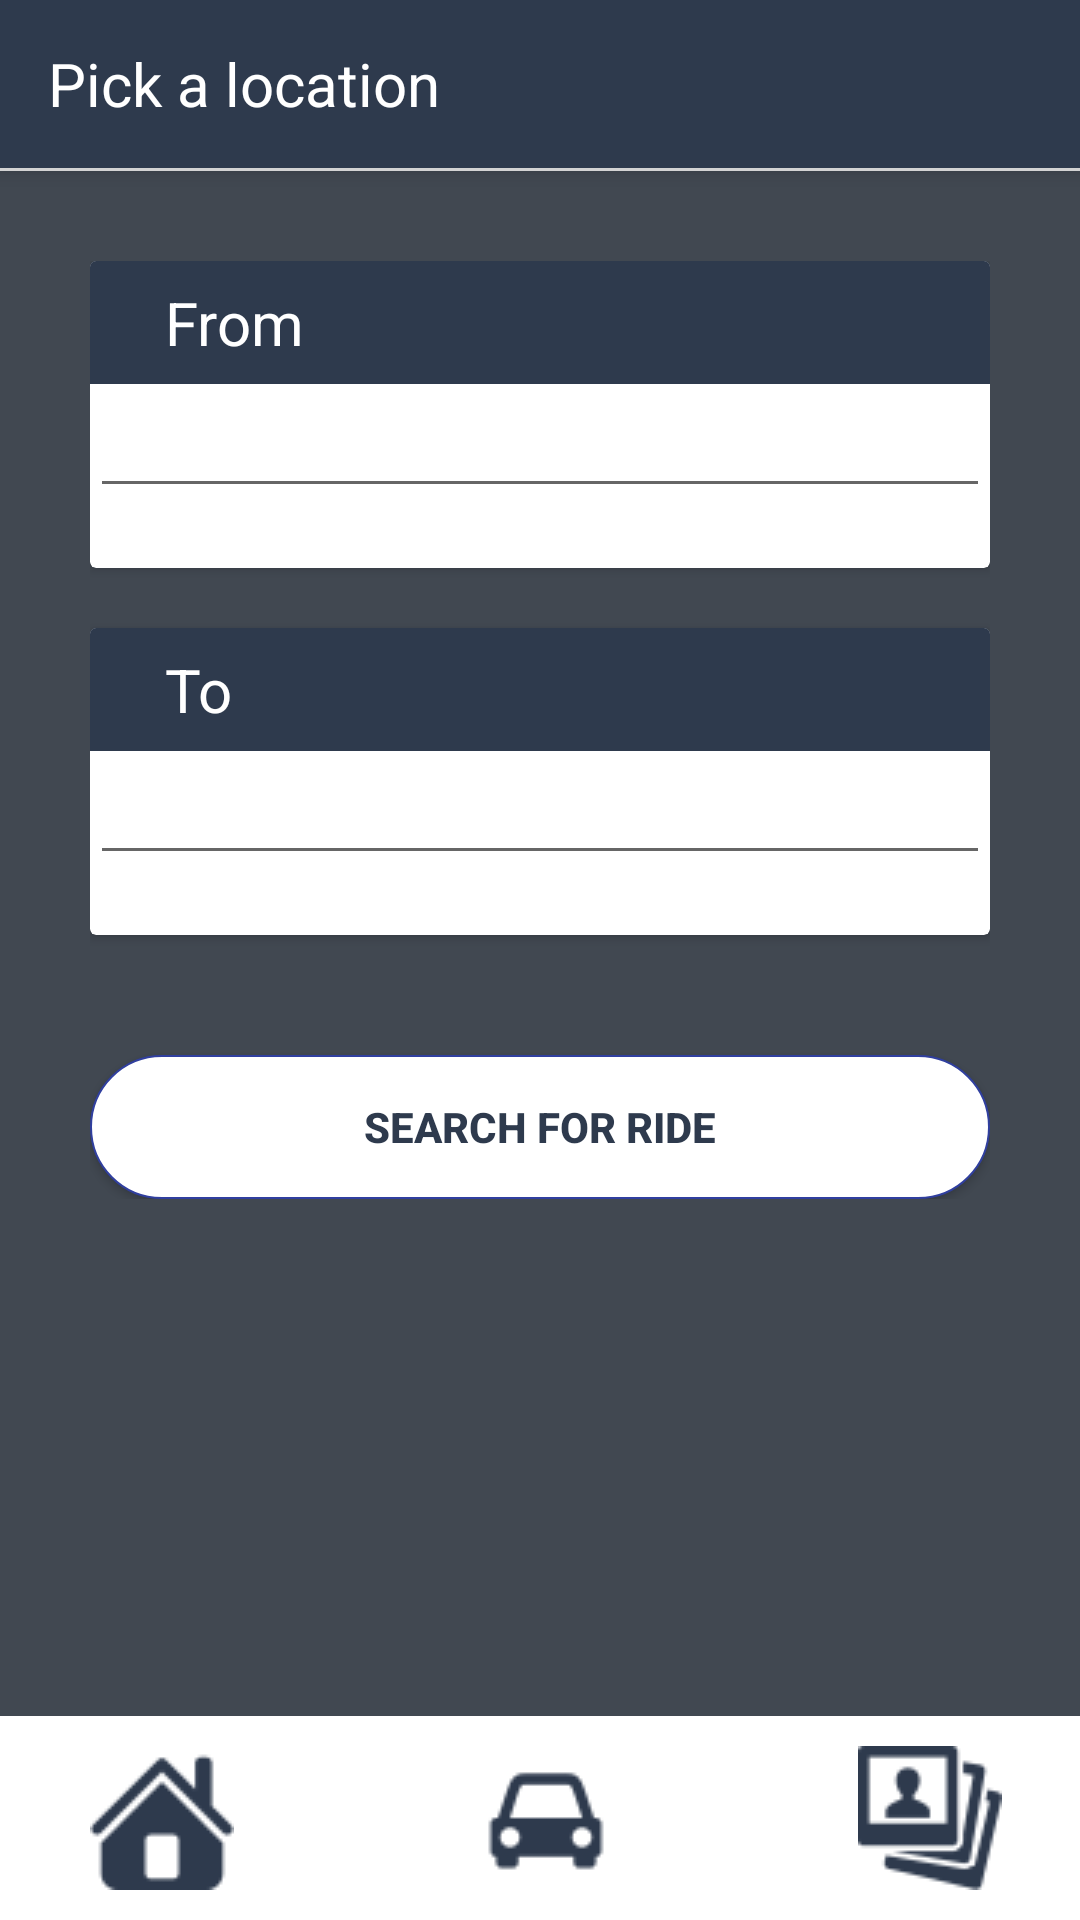

Layout XML and referenced resources for this Android screen:
<!-- AndroidManifest.xml: activity theme AppTheme2 -->
<!-- res/layout/activity_main.xml -->
<?xml version="1.0" encoding="utf-8"?>
<android.support.design.widget.CoordinatorLayout
    xmlns:android="http://schemas.android.com/apk/res/android"
    xmlns:app="http://schemas.android.com/apk/res-auto"
    xmlns:tools="http://schemas.android.com/tools"
    android:layout_width="match_parent"
    android:layout_height="match_parent"
    android:theme="@style/AppTheme2"
    tools:context="com.example.prince.socialride.MainActivity">
    <android.support.design.widget.AppBarLayout
        android:layout_width="match_parent"
        android:layout_height="wrap_content"
        android:theme="@style/AppTheme.PopupOverlay"
        tools:layout_editor_absoluteY="0dp"
        tools:layout_editor_absoluteX="8dp">

        <android.support.v7.widget.Toolbar
            android:id="@+id/toolbar"
            android:layout_width="match_parent"
            android:layout_height="?attr/actionBarSize"
            android:background="#2E3A4D"
            app:popupTheme="@style/ToolbarStyle">
            <TextView
                android:layout_width="wrap_content"
                android:layout_height="wrap_content"
                android:textColor="#fff"
                android:textSize="20dp"
                android:text="Pick a location"/>
        </android.support.v7.widget.Toolbar>
        <View
            android:layout_width="match_parent"
            android:layout_height="1dp"
            android:background="#D3D3D3"/>
    </android.support.design.widget.AppBarLayout>
    <RelativeLayout
        android:layout_width="match_parent"
        app:layout_behavior="@string/appbar_scrolling_view_behavior"
        android:background="#414851"
        android:layout_height="match_parent">
        <LinearLayout
            android:layout_width="match_parent"
            android:layout_height="wrap_content"
            android:layout_marginTop="30dp"
            android:orientation="vertical"
            android:layout_marginLeft="30dp"
            android:layout_marginRight="30dp">
            <android.support.v7.widget.CardView
            android:layout_width="match_parent"
            android:layout_height="wrap_content">
            <LinearLayout
                android:layout_width="match_parent"
                android:orientation="vertical"
                android:layout_height="wrap_content">
                <TextView
                    android:layout_width="match_parent"
                    android:layout_height="wrap_content"
                    android:background="#2E3A4D"
                    android:paddingLeft="10dp"
                    android:paddingTop="7dp"
                    android:textSize="20sp"
                    android:textColor="#fff"
                    android:paddingBottom="7dp"
                    android:drawableLeft="@drawable/marker"
                    android:text="   From" />
                <EditText
                    android:layout_width="match_parent"
                    android:layout_marginBottom="20dp"
                    android:layout_height="wrap_content" />
            </LinearLayout>



        </android.support.v7.widget.CardView>
            <android.support.v7.widget.CardView
                android:layout_width="match_parent"
                android:layout_marginTop="20dp"
                android:layout_height="wrap_content">
                <LinearLayout
                    android:layout_width="match_parent"
                    android:orientation="vertical"
                    android:layout_height="wrap_content">
                    <TextView
                        android:layout_width="match_parent"
                        android:layout_height="wrap_content"
                        android:background="#2E3A4D"
                        android:paddingLeft="10dp"
                        android:paddingTop="7dp"
                        android:textSize="20sp"
                        android:textColor="#fff"
                        android:paddingBottom="7dp"
                        android:drawableLeft="@drawable/marker"
                        android:text="   To" />
                    <EditText
                        android:layout_width="match_parent"
                        android:layout_marginBottom="20dp"
                        android:layout_height="wrap_content" />
                </LinearLayout>



            </android.support.v7.widget.CardView>
            <Button
                android:layout_width="match_parent"
                android:text="Search For Ride"
                android:background="@drawable/butt"
                android:textColor="#2E3A4D"
                android:textStyle="bold"
                android:onClick="log"
                android:layout_marginTop="40dp"
                android:layout_height="wrap_content" />
        </LinearLayout>
        <LinearLayout
            android:layout_width="match_parent"
            android:orientation="horizontal"
            android:background="#fff"
            android:paddingBottom="10dp"
            android:paddingTop="10dp"
            android:layout_alignParentBottom="true"
            android:layout_height="wrap_content">
            <ImageView
                android:layout_width="wrap_content"
                android:src="@drawable/home"
                android:layout_marginLeft="30dp"
                android:layout_height="wrap_content" />
            <ImageView
                android:layout_width="wrap_content"
                android:src="@drawable/car"
                android:layout_marginLeft="80dp"
                android:layout_height="wrap_content" />
            <ImageView
                android:layout_width="wrap_content"
                android:src="@drawable/gal"
                android:layout_marginLeft="80dp"
                android:layout_height="wrap_content" />
        </LinearLayout>

    </RelativeLayout>



</android.support.design.widget.CoordinatorLayout>
<!-- resources referenced by this layout -->
<resources>
  <!-- drawable butt (drawable) -->
  <?xml version="1.0" encoding="utf-8"?>
  <shape xmlns:android="http://schemas.android.com/apk/res/android"
      android:shape="rectangle">
      <solid android:color="#fff" />
      <corners android:radius="55dp" />
      <stroke android:width="2px" android:color="@color/colorPrimaryDark" />
  </shape>
  <!-- drawable car: png bitmap (drawable, 1051 bytes) -->
  <!-- drawable gal: png bitmap (drawable, 1875 bytes) -->
  <!-- drawable home: png bitmap (drawable, 1472 bytes) -->
  <style name="AppTheme.PopupOverlay" parent="ThemeOverlay.AppCompat.Light">
          <item name="colorControlNormal">@color/colorAccent</item>
      </style>
  <style name="AppTheme2" parent="Theme.AppCompat.Light.NoActionBar">
          
          <item name="colorPrimary">@color/colorPrimary</item>
          <item name="colorPrimaryDark">#414851</item>
          <item name="colorAccent">#414851</item>
      </style>
  <style name="ToolbarStyle" parent="@style/ThemeOverlay.AppCompat.ActionBar">
          
          <item name="colorControlNormal">@color/colorAccent</item>
      </style>
  <color name="colorPrimaryDark">#303F9F</color>
  <color name="colorAccent">#CECDD3</color>
  <color name="colorPrimary">#3F51B5</color>
</resources>
